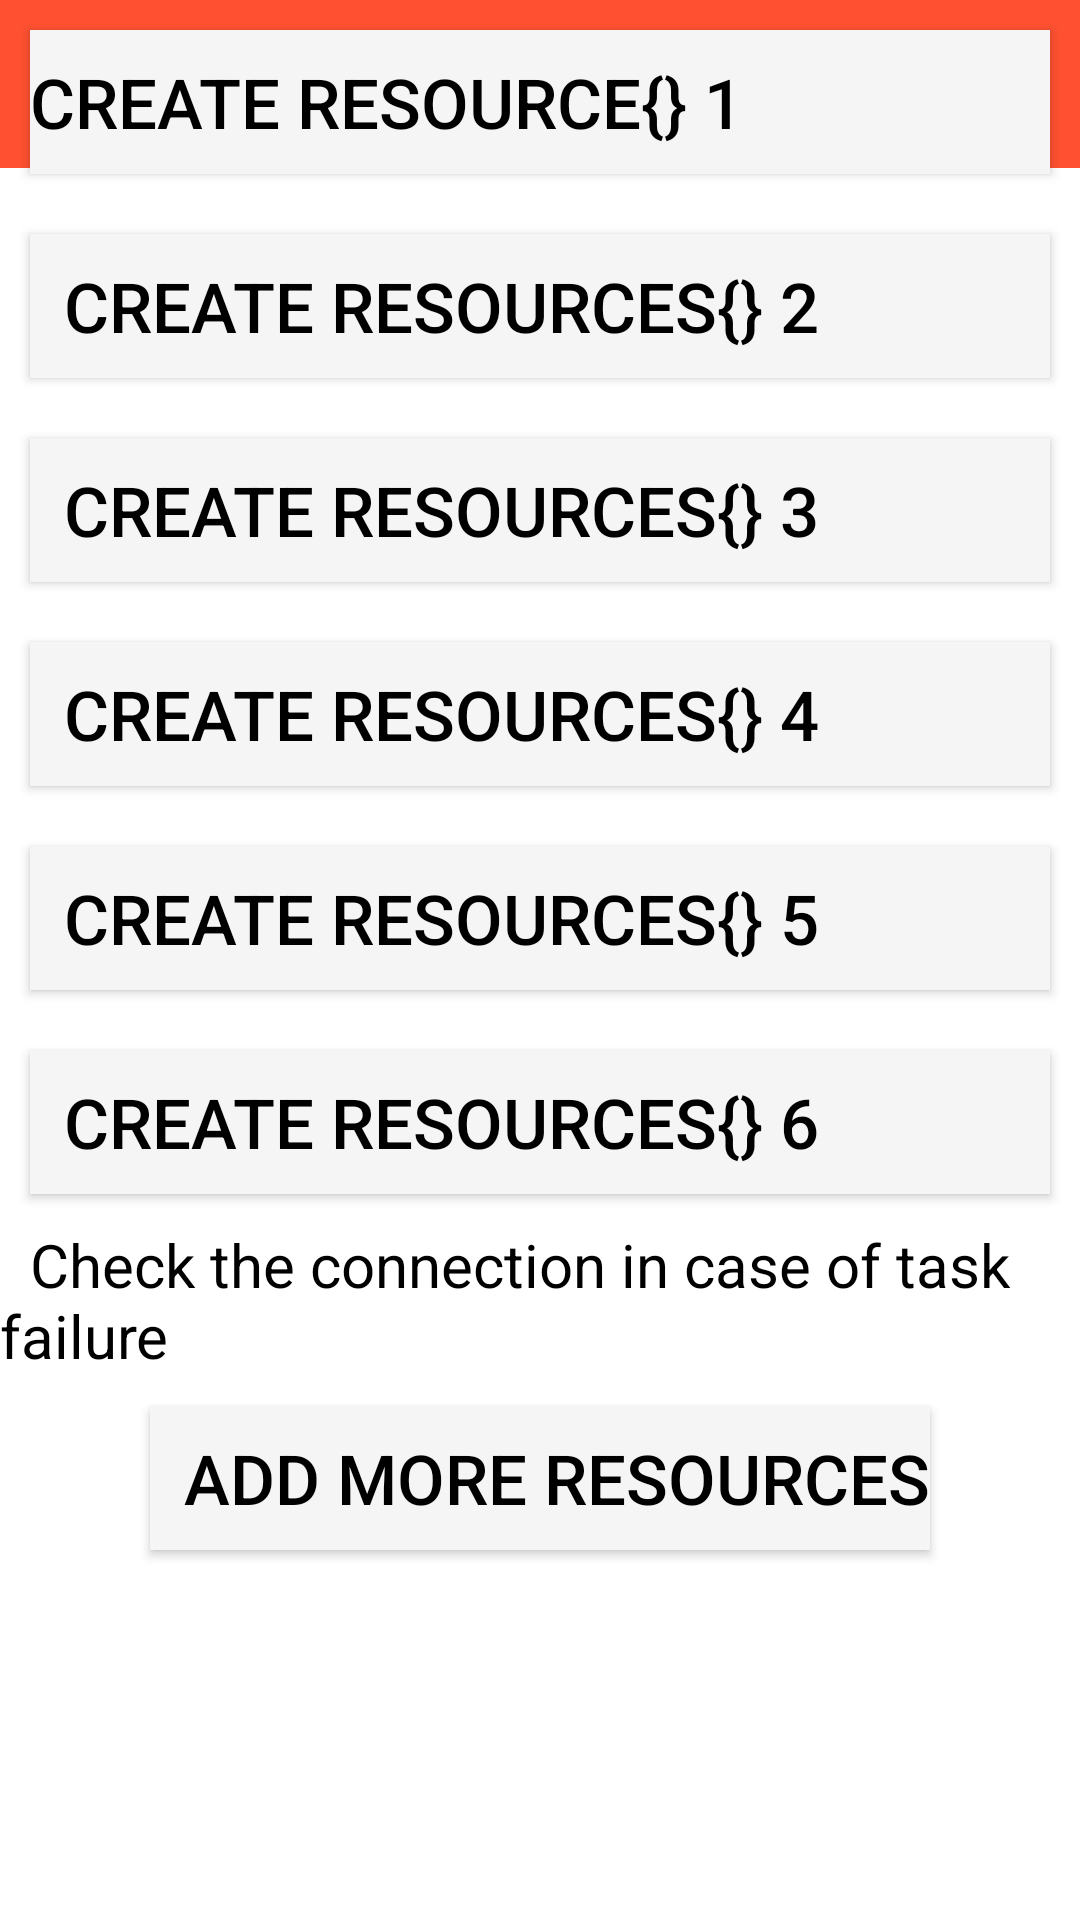

Reconstruct the res/layout file that produces this screen, plus the resources it refers to.
<!-- AndroidManifest.xml: application theme Theme.AssignmentApp -->
<!-- res/layout/activity_details.xml -->
<?xml version="1.0" encoding="utf-8"?>
<RelativeLayout xmlns:android="http://schemas.android.com/apk/res/android"
    xmlns:app="http://schemas.android.com/apk/res-auto"
    xmlns:tools="http://schemas.android.com/tools"
    android:layout_width="match_parent"
    android:layout_height="match_parent"
    tools:context=".DetailsActivity"
    android:background="#ffffff"
    >
    <androidx.appcompat.widget.Toolbar
            android:id="@+id/toolbar1"
            android:layout_width="match_parent"
            android:layout_height="wrap_content"
            android:minHeight="?attr/actionBarSize"
            android:background="@color/Accent"

            android:theme="@style/ThemeOverlay.AppCompat.Dark"
                app:layout_scrollFlags="scroll|enterAlways"/>
    <TextView
        android:id="@+id/tv0"
        android:layout_width="match_parent"
        android:layout_height="wrap_content"
        android:textSize="29sp"
        android:text="Bundle"
        android:textColor="@color/white"
        android:layout_margin="10dp"
        android:textStyle="bold"/>

    <Button
        android:id="@+id/tv2"
        android:layout_width="match_parent"
        android:layout_height="wrap_content"
        android:layout_below="@id/toolbar"
        android:textSize="23sp"
        android:textColor="@color/black"
        android:text="Create Resource{} 1"
        android:textAlignment="textStart"
        android:layout_margin="10dp"
        android:layout_centerHorizontal="true"
        android:background="#f5f5f5"/>
    <TextView
        android:id="@+id/tv5"
        android:layout_width="match_parent"
        android:layout_height="wrap_content"
        android:textSize="20sp"
        android:layout_below="@id/tv11"
        android:textColor="@color/black"
        android:text="  Check the connection in case of task failure" />
    <Button
        android:id="@+id/tv3"
        android:layout_width="wrap_content"
        android:layout_height="wrap_content"
        android:layout_below="@id/tv5"
        android:textSize="23sp"
        android:textColor="@color/black"
        android:text="  Add more Resources"
        android:layout_centerHorizontal="true"
        android:layout_margin="10dp"
        android:background="#f5f5f5"/>
    <TextView
        android:id="@+id/tv12"
        android:layout_width="match_parent"
        android:layout_height="wrap_content"
        android:textSize="25sp"
        android:layout_below="@id/tv3"
        android:textColor="#008800"
        android:layout_centerHorizontal="true"
        android:text="    " />
    <Button
        android:id="@+id/tv4"
        android:layout_width="match_parent"
        android:layout_height="wrap_content"
        android:layout_below="@id/tv2"
        android:textSize="23sp"
        android:textColor="@color/black"
        android:text="  Create Resources{} 2 "
        android:textAlignment="textStart"
        android:layout_margin="10dp"
        android:background="#f5f5f5"/>
    <Button
        android:id="@+id/tv8"
        android:layout_width="match_parent"
        android:layout_height="wrap_content"
        android:layout_below="@id/tv4"
        android:textSize="23sp"
        android:textColor="@color/black"
        android:text="  Create Resources{} 3"
        android:textAlignment="textStart"
        android:layout_margin="10dp"
        android:background="#f5f5f5"/>
    <Button
        android:id="@+id/tv9"
        android:layout_width="match_parent"
        android:layout_height="wrap_content"
        android:layout_below="@id/tv8"
        android:textSize="23sp"
        android:textColor="@color/black"
        android:text="  Create Resources{} 4"
        android:textAlignment="textStart"
        android:layout_margin="10dp"
        android:background="#f5f5f5"/>
    <Button
        android:id="@+id/tv10"
        android:layout_width="match_parent"
        android:layout_height="wrap_content"
        android:layout_below="@id/tv9"
        android:textSize="23sp"
        android:textColor="@color/black"
        android:text="  Create Resources{} 5"
        android:textAlignment="textStart"
        android:layout_margin="10dp"
        android:background="#f5f5f5"/>
    <Button
        android:id="@+id/tv11"
        android:layout_width="match_parent"
        android:layout_height="wrap_content"
        android:layout_below="@id/tv10"
        android:textSize="23sp"
        android:textColor="@color/black"
        android:text="  Create Resources{} 6"
        android:textAlignment="textStart"
        android:layout_margin="10dp"
        android:background="#f5f5f5"/>

</RelativeLayout>
<!-- resources referenced by this layout -->
<resources>
  <color name="Accent">#ff5131</color>
  <color name="black">#FF000000</color>
  <color name="white">#FFFFFFFF</color>
  <style name="Theme.AssignmentApp" parent="Theme.AppCompat.Light.NoActionBar">
          
          <item name="colorPrimary">@color/purple_500</item>
          <item name="colorPrimaryVariant">@color/purple_700</item>
          <item name="colorOnPrimary">@color/white</item>
          
          <item name="colorSecondary">@color/teal_200</item>
          <item name="colorSecondaryVariant">@color/teal_700</item>
          <item name="colorOnSecondary">@color/black</item>
          
          <item name="android:statusBarColor" tools:targetApi="l">?attr/colorPrimaryVariant</item>
          
      </style>
  <color name="purple_500">#FF6200EE</color>
  <color name="purple_700">#FF3700B3</color>
  <color name="teal_200">#FF03DAC5</color>
  <color name="teal_700">#FF018786</color>
</resources>
